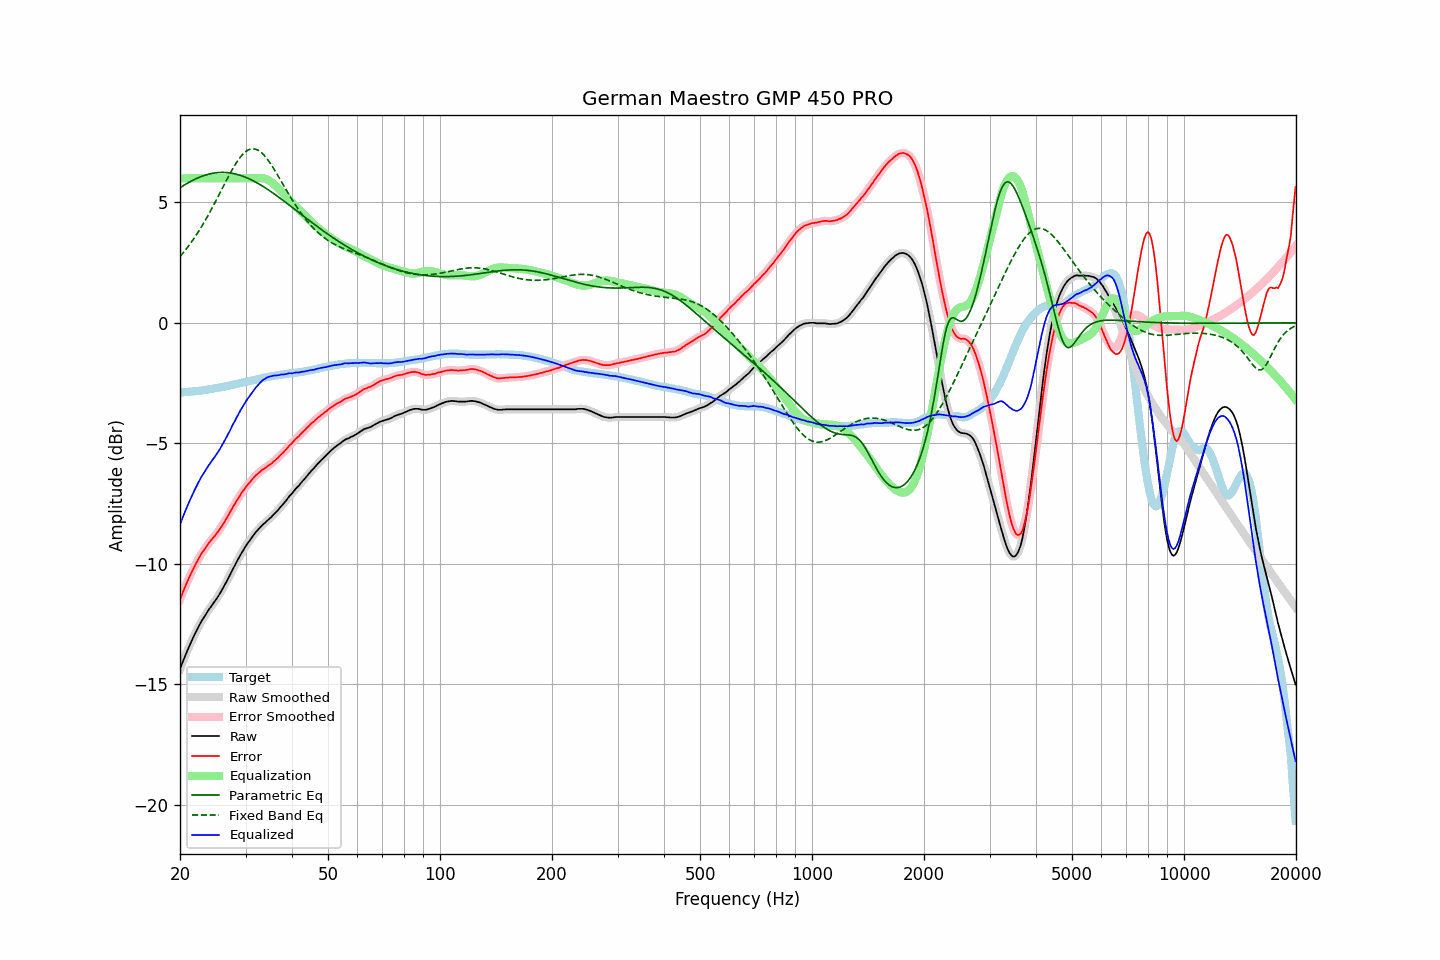

Values plotted in this chart, from the file beside it:
frequency, raw, error, smoothed, error_smoothed, equalization, parametric_eq, fixed_band_eq, equalized_raw, equalized_smoothed, target
20.00, -14.38, -11.49, -14.38, -11.48, 6.00, 5.61, 2.75, -8.38, -8.38, -2.89
20.20, -14.20, -11.31, -14.20, -11.31, 6.00, 5.65, 2.83, -8.20, -8.20, -2.89
20.40, -14.03, -11.15, -14.03, -11.15, 6.00, 5.69, 2.91, -8.03, -8.03, -2.88
20.61, -13.86, -10.99, -13.86, -10.99, 6.00, 5.73, 2.99, -7.86, -7.86, -2.87
20.81, -13.70, -10.83, -13.70, -10.83, 6.00, 5.77, 3.07, -7.70, -7.70, -2.87
21.02, -13.54, -10.68, -13.54, -10.68, 6.00, 5.81, 3.16, -7.54, -7.54, -2.86
21.23, -13.39, -10.53, -13.39, -10.53, 6.00, 5.85, 3.25, -7.39, -7.39, -2.86
21.44, -13.24, -10.39, -13.24, -10.38, 6.00, 5.88, 3.34, -7.24, -7.24, -2.85
21.66, -13.09, -10.25, -13.09, -10.24, 6.00, 5.92, 3.44, -7.09, -7.09, -2.84
21.87, -12.95, -10.11, -12.95, -10.11, 6.00, 5.95, 3.53, -6.95, -6.95, -2.84
22.09, -12.82, -9.99, -12.82, -9.99, 6.00, 5.98, 3.63, -6.82, -6.82, -2.83
22.31, -12.69, -9.87, -12.69, -9.86, 6.00, 6.01, 3.74, -6.69, -6.69, -2.82
22.54, -12.56, -9.74, -12.56, -9.74, 6.00, 6.04, 3.84, -6.56, -6.56, -2.82
22.76, -12.43, -9.62, -12.44, -9.62, 6.00, 6.07, 3.95, -6.43, -6.44, -2.81
22.99, -12.32, -9.52, -12.32, -9.52, 6.00, 6.09, 4.06, -6.32, -6.32, -2.80
23.22, -12.22, -9.43, -12.21, -9.42, 6.00, 6.12, 4.17, -6.22, -6.21, -2.79
23.45, -12.11, -9.33, -12.11, -9.33, 6.00, 6.14, 4.29, -6.11, -6.11, -2.78
23.69, -12.00, -9.23, -12.00, -9.23, 6.00, 6.16, 4.40, -6.00, -6.00, -2.77
23.92, -11.90, -9.14, -11.90, -9.14, 6.00, 6.17, 4.52, -5.90, -5.90, -2.76
24.16, -11.81, -9.06, -11.80, -9.05, 6.00, 6.19, 4.64, -5.81, -5.80, -2.75
24.40, -11.71, -8.97, -11.71, -8.97, 6.00, 6.20, 4.77, -5.71, -5.71, -2.74
24.65, -11.62, -8.90, -11.62, -8.89, 6.00, 6.22, 4.89, -5.62, -5.62, -2.72
24.89, -11.53, -8.82, -11.53, -8.81, 6.00, 6.23, 5.02, -5.53, -5.53, -2.71
25.14, -11.43, -8.73, -11.43, -8.73, 6.00, 6.23, 5.15, -5.43, -5.43, -2.70
25.39, -11.33, -8.64, -11.33, -8.63, 6.00, 6.24, 5.28, -5.33, -5.33, -2.69
25.65, -11.22, -8.54, -11.22, -8.54, 6.00, 6.24, 5.41, -5.22, -5.22, -2.68
25.91, -11.10, -8.44, -11.11, -8.44, 6.00, 6.24, 5.54, -5.10, -5.11, -2.66
26.16, -10.99, -8.34, -10.99, -8.33, 6.00, 6.24, 5.67, -4.99, -4.99, -2.65
26.43, -10.87, -8.23, -10.87, -8.23, 6.00, 6.24, 5.80, -4.87, -4.87, -2.64
26.69, -10.74, -8.11, -10.74, -8.11, 6.00, 6.24, 5.93, -4.74, -4.74, -2.63
26.96, -10.61, -8.00, -10.61, -8.00, 6.00, 6.23, 6.06, -4.61, -4.61, -2.61
27.23, -10.48, -7.88, -10.48, -7.88, 6.00, 6.22, 6.18, -4.48, -4.48, -2.60
27.50, -10.34, -7.76, -10.34, -7.76, 6.00, 6.21, 6.30, -4.34, -4.34, -2.58
27.77, -10.21, -7.64, -10.21, -7.64, 6.00, 6.20, 6.42, -4.21, -4.21, -2.57
28.05, -10.09, -7.54, -10.08, -7.53, 6.00, 6.19, 6.53, -4.09, -4.08, -2.55
28.33, -9.96, -7.42, -9.96, -7.42, 6.00, 6.17, 6.64, -3.96, -3.96, -2.54
28.62, -9.83, -7.31, -9.83, -7.31, 6.00, 6.15, 6.74, -3.83, -3.83, -2.52
28.90, -9.71, -7.20, -9.71, -7.20, 6.00, 6.13, 6.83, -3.71, -3.71, -2.51
29.19, -9.59, -7.10, -9.59, -7.10, 6.00, 6.11, 6.92, -3.59, -3.59, -2.49
29.48, -9.48, -7.00, -9.48, -7.00, 6.00, 6.09, 6.99, -3.48, -3.48, -2.48
29.78, -9.37, -6.91, -9.37, -6.90, 6.00, 6.06, 7.06, -3.37, -3.37, -2.46
30.08, -9.26, -6.81, -9.26, -6.81, 6.00, 6.04, 7.11, -3.26, -3.26, -2.45
30.38, -9.16, -6.73, -9.16, -6.73, 6.00, 6.01, 7.16, -3.16, -3.16, -2.43
30.68, -9.07, -6.65, -9.07, -6.65, 6.00, 5.98, 7.19, -3.07, -3.07, -2.42
30.99, -8.98, -6.58, -8.98, -6.57, 6.00, 5.95, 7.21, -2.98, -2.98, -2.40
31.30, -8.88, -6.49, -8.88, -6.49, 6.00, 5.91, 7.22, -2.88, -2.88, -2.39
31.61, -8.79, -6.42, -8.79, -6.42, 6.00, 5.88, 7.22, -2.79, -2.79, -2.37
31.93, -8.70, -6.34, -8.71, -6.34, 6.00, 5.85, 7.21, -2.70, -2.70, -2.36
32.24, -8.63, -6.29, -8.63, -6.29, 6.01, 5.81, 7.18, -2.62, -2.62, -2.34
32.57, -8.56, -6.23, -8.56, -6.23, 6.01, 5.77, 7.15, -2.55, -2.55, -2.33
32.89, -8.49, -6.18, -8.48, -6.17, 6.01, 5.73, 7.10, -2.48, -2.48, -2.31
33.22, -8.41, -6.11, -8.42, -6.12, 6.01, 5.69, 7.04, -2.40, -2.41, -2.30
33.55, -8.35, -6.07, -8.35, -6.07, 6.00, 5.65, 6.98, -2.35, -2.36, -2.28
33.89, -8.30, -6.03, -8.29, -6.02, 5.98, 5.61, 6.90, -2.32, -2.31, -2.27
34.23, -8.23, -5.98, -8.23, -5.98, 5.96, 5.56, 6.82, -2.27, -2.28, -2.25
34.57, -8.17, -5.93, -8.17, -5.93, 5.92, 5.52, 6.73, -2.25, -2.25, -2.24
34.92, -8.11, -5.88, -8.11, -5.88, 5.88, 5.47, 6.64, -2.23, -2.23, -2.23
35.27, -8.05, -5.84, -8.04, -5.83, 5.84, 5.43, 6.54, -2.22, -2.21, -2.21
35.62, -7.97, -5.77, -7.98, -5.77, 5.78, 5.38, 6.43, -2.19, -2.20, -2.20
35.97, -7.91, -5.72, -7.91, -5.72, 5.72, 5.33, 6.32, -2.19, -2.19, -2.19
... 635 more rows
